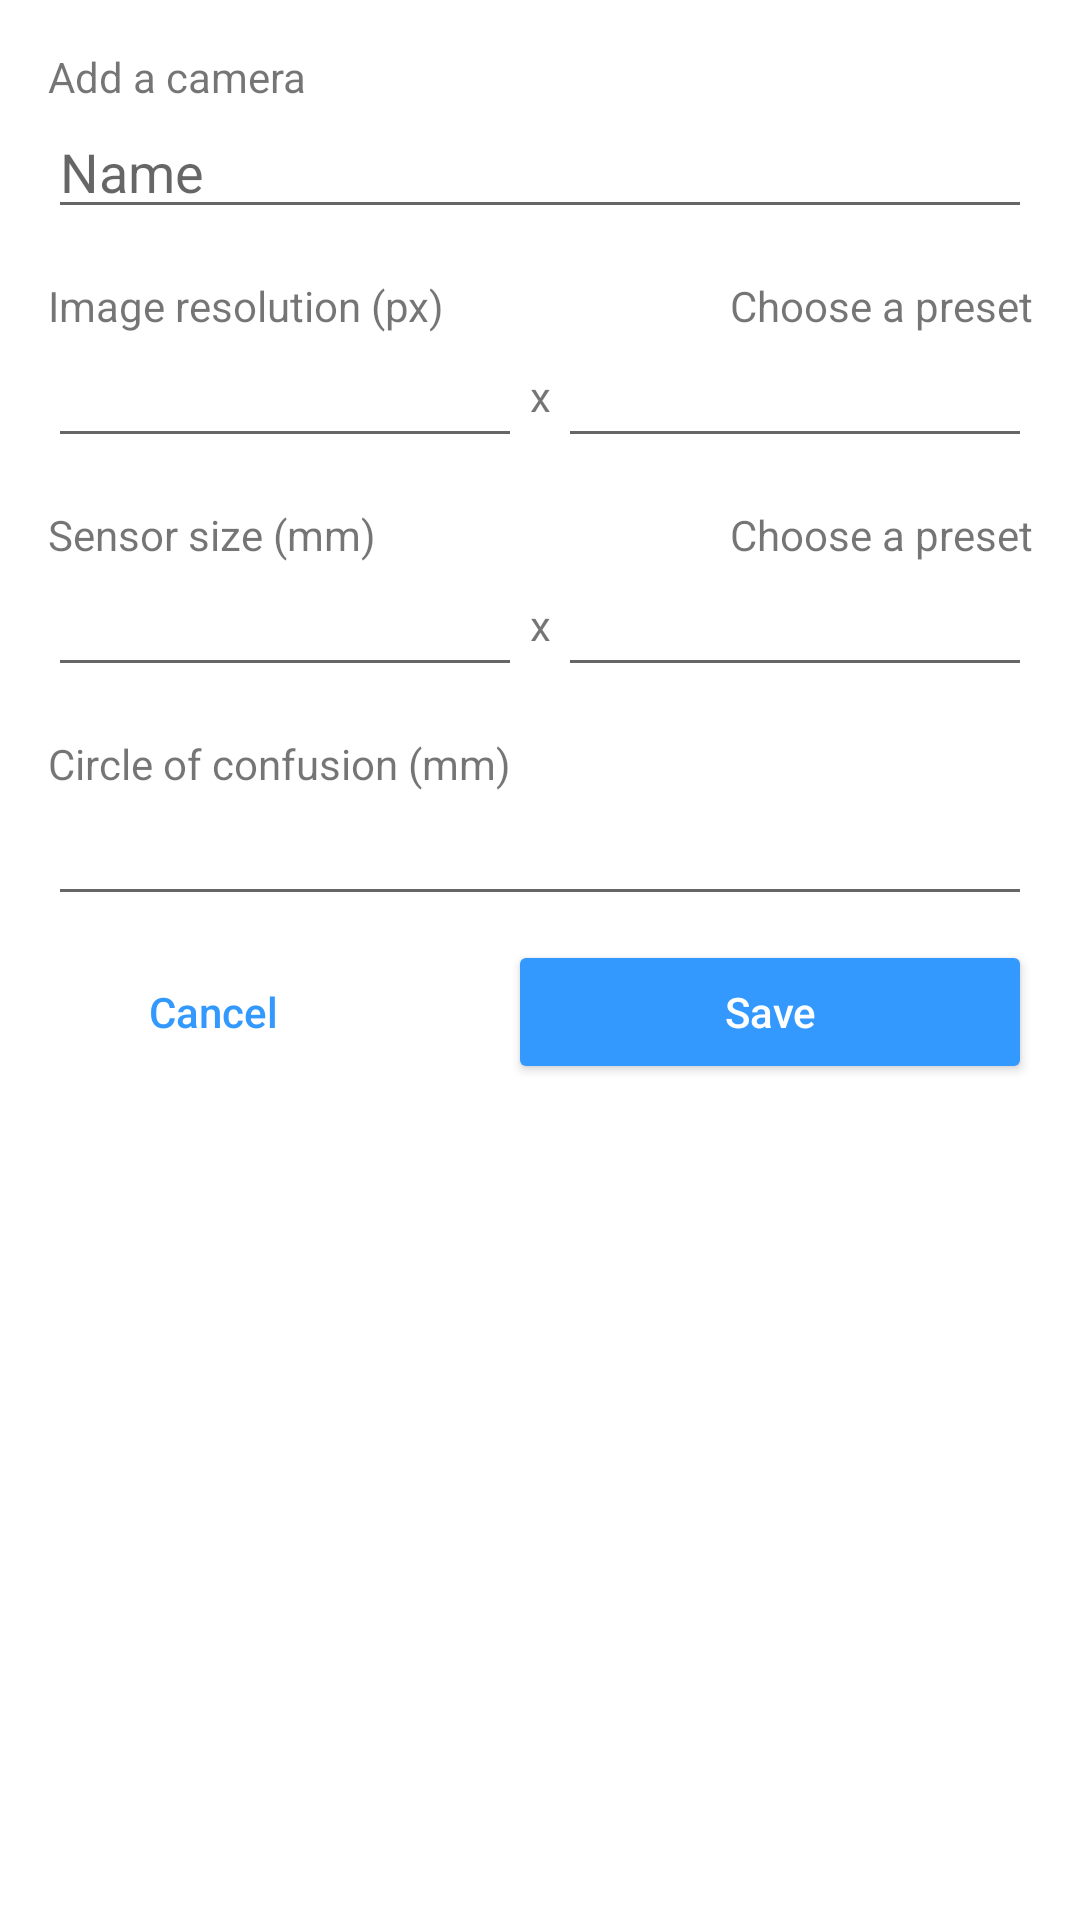

This screen was rendered from an Android layout file. Write that file and the resources it references.
<!-- AndroidManifest.xml: application theme AppTheme -->
<!-- res/layout/dialog_camera_add_custom.xml -->
<?xml version="1.0" encoding="utf-8"?>
<LinearLayout
    xmlns:android="http://schemas.android.com/apk/res/android"
    xmlns:tools="http://schemas.android.com/tools"
    android:layout_width="match_parent"
    android:layout_height="match_parent"
    android:orientation="vertical"
    android:padding="16dp"
    android:theme="@style/AppTheme"
    android:background="@drawable/rounded_dialog">

    <TextView
        android:id="@+id/titleTextView"
        android:layout_width="match_parent"
        android:layout_height="wrap_content"
        android:text="@string/setting_cameras_new_custom_title"/>

    <EditText
        android:id="@+id/nameEditText"
        android:layout_width="match_parent"
        android:layout_height="wrap_content"
        android:ems="10"
        android:hint="@string/name"
        android:inputType="text|textAutoComplete"
        android:singleLine="true"
        android:text=""
        android:importantForAutofill="no"
        tools:targetApi="o"/>

    <LinearLayout
        android:layout_width="match_parent"
        android:layout_height="wrap_content"
        android:layout_marginTop="16dp"
        android:orientation="horizontal">

        <TextView
            android:layout_width="match_parent"
            android:layout_height="match_parent"
            android:layout_weight="1"
            android:labelFor="@id/resolutionXEditText"
            android:text="@string/setting_cameras_resolution"/>

        <TextView
            android:id="@+id/resolutionPresetTextView"
            android:layout_width="match_parent"
            android:layout_height="match_parent"
            android:layout_weight="1"
            android:text="@string/preset_choose"
            android:textAlignment="textEnd"/>
    </LinearLayout>

    <LinearLayout
        android:layout_width="match_parent"
        android:layout_height="wrap_content"
        android:orientation="horizontal">

        <EditText
            android:id="@+id/resolutionXEditText"
            android:layout_width="wrap_content"
            android:layout_height="wrap_content"
            android:layout_weight="1"
            android:ems="10"
            android:inputType="number"
            android:text=""
            android:importantForAutofill="no"
            tools:targetApi="o"/>

        <TextView
            android:layout_width="64dp"
            android:layout_height="match_parent"
            android:layout_weight="1"
            android:gravity="center"
            android:text="x"/>

        <EditText
            android:id="@+id/resolutionYEditText"
            android:layout_width="wrap_content"
            android:layout_height="wrap_content"
            android:layout_weight="1"
            android:ems="10"
            android:inputType="number"
            android:text=""
            android:importantForAutofill="no"
            tools:targetApi="o"/>
    </LinearLayout>

    <LinearLayout
        android:layout_width="match_parent"
        android:layout_height="wrap_content"
        android:layout_marginTop="16dp"
        android:orientation="horizontal">

        <TextView
            android:layout_width="match_parent"
            android:layout_height="match_parent"
            android:layout_weight="1"
            android:labelFor="@id/sensorsizeXEditText"
            android:text="@string/setting_cameras_sensorsize"/>

        <TextView
            android:id="@+id/sensorsizePresetTextView"
            android:layout_width="match_parent"
            android:layout_height="match_parent"
            android:layout_weight="1"
            android:text="@string/preset_choose"
            android:textAlignment="textEnd"/>
    </LinearLayout>

    <LinearLayout
        android:layout_width="match_parent"
        android:layout_height="wrap_content"
        android:orientation="horizontal">

        <EditText
            android:id="@+id/sensorsizeXEditText"
            android:layout_width="wrap_content"
            android:layout_height="wrap_content"
            android:layout_weight="1"
            android:ems="10"
            android:inputType="number"
            android:singleLine="true"
            android:text=""
            android:importantForAutofill="no"
            tools:targetApi="o"/>

        <TextView
            android:layout_width="64dp"
            android:layout_height="match_parent"
            android:layout_weight="1"
            android:gravity="center"
            android:text="x"
            />

        <EditText
            android:id="@+id/sensorsizeYEditText"
            android:layout_width="wrap_content"
            android:layout_height="wrap_content"
            android:layout_weight="1"
            android:ems="10"
            android:inputType="number"
            android:text=""
            android:importantForAutofill="no"
            tools:targetApi="o"/>
    </LinearLayout>

    <TextView
        android:layout_width="match_parent"
        android:layout_height="wrap_content"
        android:layout_marginTop="16dp"
        android:labelFor="@id/cocEditText"
        android:text="@string/setting_cameras_coc"/>

    <EditText
        android:id="@+id/cocEditText"
        android:layout_width="match_parent"
        android:layout_height="wrap_content"
        android:ems="10"
        android:inputType="numberDecimal"
        android:text=""
        android:importantForAutofill="no"
        tools:targetApi="o"/>

    <LinearLayout
        android:layout_width="match_parent"
        android:layout_height="wrap_content"
        android:layout_marginTop="8dp"
        android:orientation="horizontal">

        <Button
            android:id="@+id/cancelButton"
            style="@android:style/Widget.Material.Button.Borderless.Small"
            android:layout_width="wrap_content"
            android:layout_height="wrap_content"
            android:layout_weight="1"
            android:text="@string/cancel"
            android:textAllCaps="false"
            android:textColor="@color/colorAccent"/>

        <Space
            android:layout_width="wrap_content"
            android:layout_height="wrap_content"
            android:layout_weight="1"/>

        <Button
            android:id="@+id/saveButton"
            style="@android:style/Widget.Material.Button.Colored"
            android:layout_width="wrap_content"
            android:layout_height="wrap_content"
            android:layout_weight="2"
            android:backgroundTint="@color/colorAccent"
            android:text="@string/save"
            android:textAllCaps="false"
            android:textColor="?android:attr/textColorPrimaryInverse"
            tools:targetApi="m"/>
    </LinearLayout>
</LinearLayout>
<!-- resources referenced by this layout -->
<resources>
  <color name="colorAccent">#3399ff</color>
  <!-- drawable rounded_dialog (drawable) -->
  <?xml version="1.0" encoding="utf-8"?>
  <layer-list xmlns:android="http://schemas.android.com/apk/res/android">
      <item>
          <shape>
              <padding
                  android:bottom="@dimen/sheet_padding_bottom"
                  android:left="@dimen/sheet_padding_side"
                  android:right="@dimen/sheet_padding_side"
                  android:top="@dimen/sheet_padding_side"/>
          </shape>
      </item>
      <item>
          <shape xmlns:android="http://schemas.android.com/apk/res/android"
                 android:shape="rectangle">
              <solid android:color="@color/colorPrimary"/>
              <corners
                  android:bottomLeftRadius="@dimen/sheet_radius_bottom"
                  android:bottomRightRadius="@dimen/sheet_radius_bottom"
                  android:topLeftRadius="@dimen/sheet_radius_top"
                  android:topRightRadius="@dimen/sheet_radius_top"/>
  
          </shape>
      </item>
  </layer-list>
  <string name="cancel">Cancel</string>
  <string name="name">Name</string>
  <string name="preset_choose">Choose a preset</string>
  <string name="save">Save</string>
  <string name="setting_cameras_coc">Circle of confusion (mm)</string>
  <string name="setting_cameras_new_custom_title">Add a camera</string>
  <string name="setting_cameras_resolution">Image resolution (px)</string>
  <string name="setting_cameras_sensorsize">Sensor size (mm)</string>
  <style name="AppTheme" parent="Theme.MaterialComponents.DayNight">
          <item name="colorPrimary">@color/colorPrimary</item>
          <item name="colorPrimaryDark">@color/colorPrimaryDark</item>
          <item name="colorAccent">@color/colorAccent</item>
          <item name="bottomSheetDialogTheme">@style/AppBottomSheetDialogTheme</item>
      </style>
  <dimen name="sheet_padding_bottom">8dp</dimen>
  <dimen name="sheet_padding_side">8dp</dimen>
  <color name="colorPrimary">#ffffff</color>
  <dimen name="sheet_radius_bottom">8dp</dimen>
  <dimen name="sheet_radius_top">8dp</dimen>
  <color name="colorPrimaryDark">#eeeeee</color>
  <style name="AppBottomSheetDialogTheme" parent="Theme.Design.Light.BottomSheetDialog">
          <item name="bottomSheetStyle">@style/AppModalStyle</item>
          <item name="colorAccent">@color/colorAccent</item>
      </style>
  <style name="AppModalStyle" parent="Widget.Design.BottomSheet.Modal">
          <item name="android:background">@drawable/rounded_dialog</item>
      </style>
</resources>
